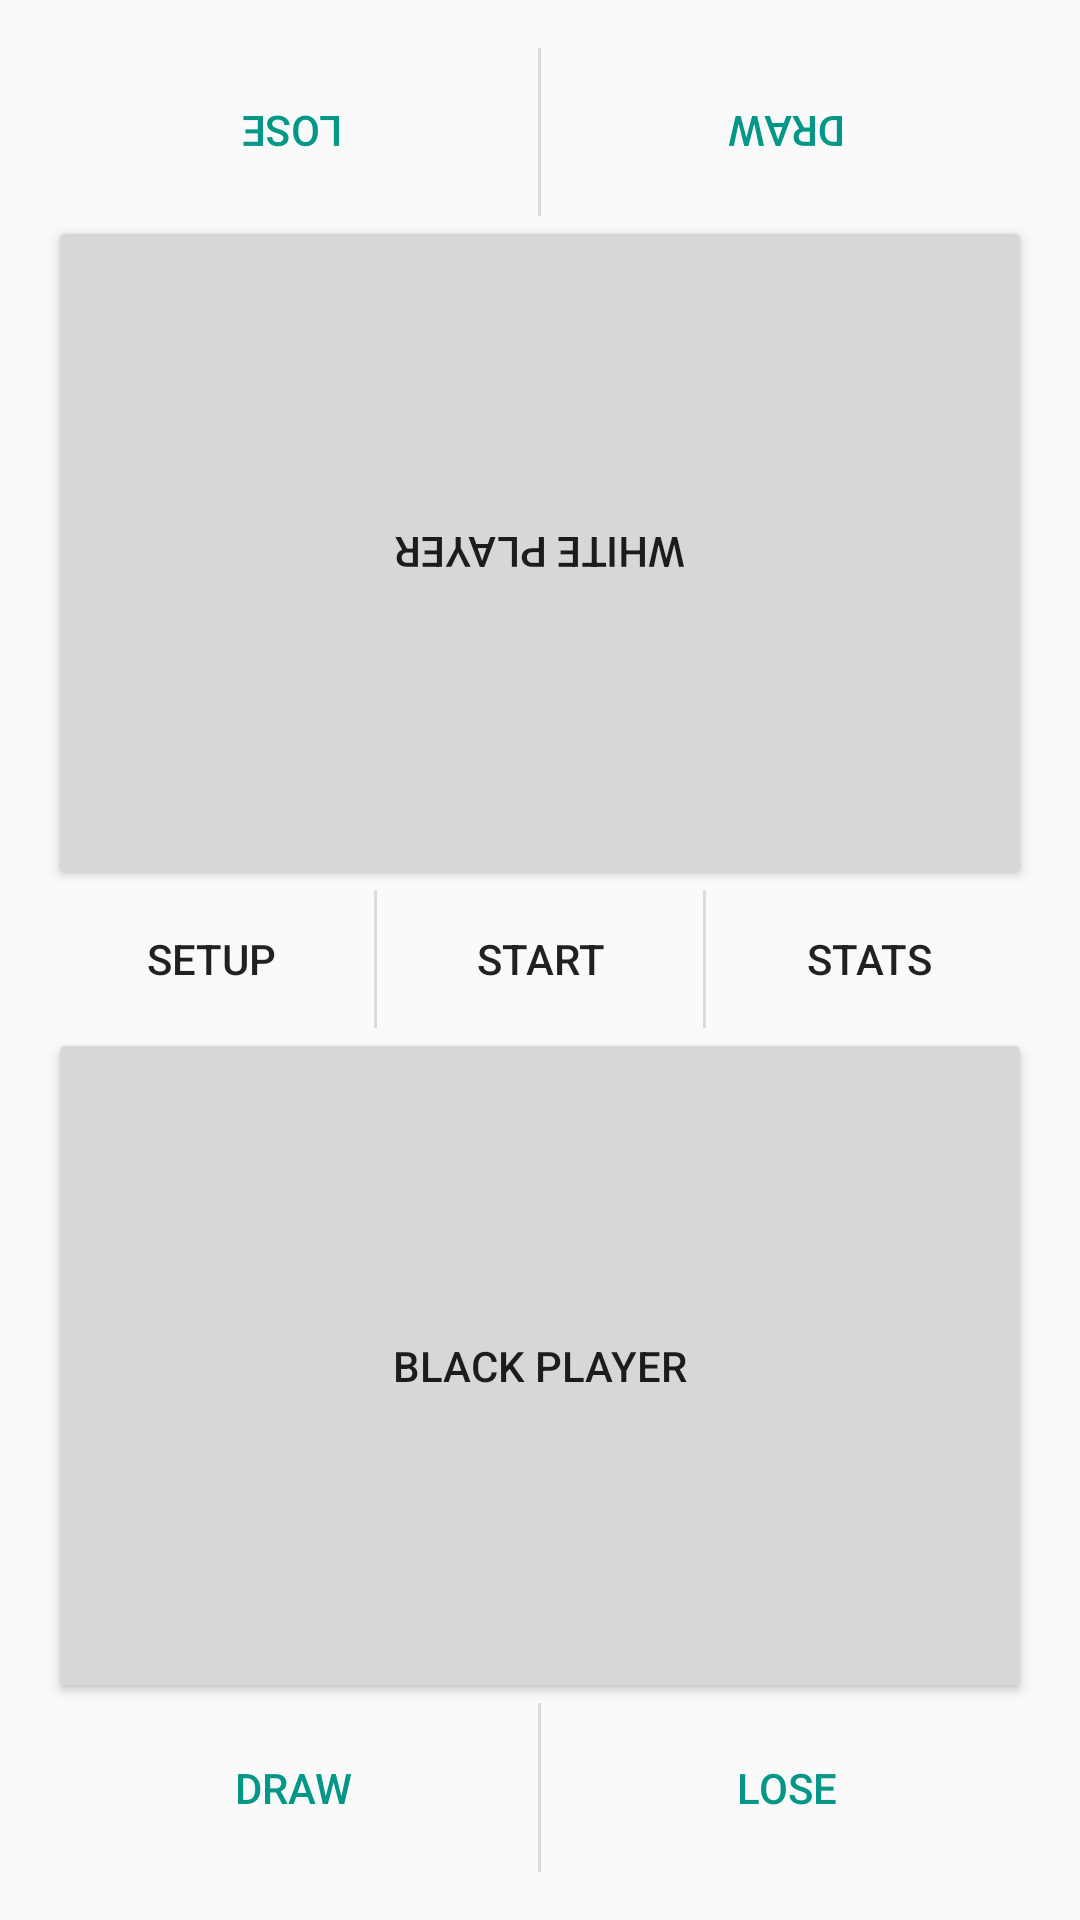

Write the Android layout XML for this screen, with the resource values it uses.
<!-- AndroidManifest.xml: application theme LightTheme -->
<!-- res/layout/activity_main.xml -->
<?xml version="1.0" encoding="utf-8"?>
<LinearLayout
    xmlns:android="http://schemas.android.com/apk/res/android"
    xmlns:tools="http://schemas.android.com/tools"
    android:layout_width="match_parent"
    android:layout_height="match_parent"
    android:orientation="vertical"
    android:paddingBottom="@dimen/activity_vertical_margin"
    android:paddingLeft="@dimen/activity_horizontal_margin"
    android:paddingRight="@dimen/activity_horizontal_margin"
    android:paddingTop="@dimen/activity_vertical_margin"
    android:weightSum="18"
    tools:context=".activities.MainActivity">

    <LinearLayout
        android:id="@+id/layMain_White"
        android:layout_width="match_parent"
        android:layout_height="wrap_content"
        android:orientation="vertical"
        android:weightSum="10"
        android:layout_weight="8">
        <LinearLayout
            android:layout_width="match_parent"
            android:layout_height="0dp"
            android:orientation="horizontal"
            android:layout_weight="2"
            style="?android:attr/buttonBarStyle"
            android:divider="?android:dividerVertical"
            android:showDividers="middle">
            <Button
                android:id="@+id/btnMain_WhiteLose"
                android:rotation="180"
                android:text="@string/btnMain_Lose"
                android:layout_width="0dp"
                android:layout_height="match_parent"
                android:layout_weight="1"
                style="?android:attr/buttonBarButtonStyle"/>

            <Button
                android:id="@+id/btnMain_WhiteDraw"
                android:rotation="180"
                android:text="@string/btnMain_Draw"
                android:layout_width="0dp"
                android:layout_height="match_parent"
                android:layout_weight="1"
                style="?android:attr/buttonBarButtonStyle"/>
        </LinearLayout>
        <Button
            android:id="@+id/btnMain_White"
            android:text="@string/btnMain_White"
            android:rotation="180"
            android:layout_width="match_parent"
            android:layout_height="0dp"
            android:layout_weight="8"/>
    </LinearLayout>

    <LinearLayout
        android:id="@+id/layMain_Settings"
        android:layout_width="match_parent"
        android:layout_height="0dp"
        android:paddingBottom="0dp"
        android:orientation="horizontal"
        android:layout_weight="2"
        style="?android:attr/buttonBarStyle"
        android:divider="?android:dividerVertical"
        android:showDividers="middle">
        <Button
            android:id="@+id/btnMain_Setup"
            style="?android:attr/borderlessButtonStyle"
            android:layout_width="wrap_content"
            android:layout_height="wrap_content"
            android:text="@string/btnMain_Setup"
            android:layout_weight="1"/>

        <Button
            android:id="@+id/btnMain_Start"
            style="?android:attr/borderlessButtonStyle"
            android:layout_width="wrap_content"
            android:layout_height="wrap_content"
            android:text="@string/btnMain_Start"
            android:layout_weight="1"/>

        <Button
            android:id="@+id/btnMain_Stats"
            style="?android:attr/borderlessButtonStyle"
            android:layout_width="wrap_content"
            android:layout_height="wrap_content"
            android:text="@string/btnMain_Stats"
            android:layout_weight="1"/>
    </LinearLayout>

    <LinearLayout
        android:id="@+id/layMain_Black"
        android:layout_width="match_parent"
        android:layout_height="wrap_content"
        android:orientation="vertical"
        android:weightSum="10"
        android:layout_weight="8">
        <Button
            android:id="@+id/btnMain_Black"
            android:text="@string/btnMain_Black"
            android:layout_width="match_parent"
            android:layout_height="0dp"
            android:layout_weight="8"/>

        <LinearLayout
            android:layout_width="match_parent"
            android:layout_height="0dp"
            android:orientation="horizontal"
            android:layout_weight="2"
            style="?android:attr/buttonBarStyle"
            android:divider="?android:dividerVertical"
            android:showDividers="middle">
            <Button
                android:id="@+id/btnMain_BlackDraw"
                android:text="@string/btnMain_Draw"
                android:layout_width="0dp"
                android:layout_height="match_parent"
                android:layout_weight="1"
                style="?android:attr/buttonBarButtonStyle"/>

            <Button
                android:id="@+id/btnMain_BlackLose"
                android:text="@string/btnMain_Lose"
                android:layout_width="0dp"
                android:layout_height="match_parent"
                android:layout_weight="1"
                style="?android:attr/buttonBarButtonStyle"/>
        </LinearLayout>
    </LinearLayout>
</LinearLayout>
<!-- resources referenced by this layout -->
<resources>
  <dimen name="activity_horizontal_margin">16dp</dimen>
  <dimen name="activity_vertical_margin">16dp</dimen>
  <string name="btnMain_Black">Black Player</string>
  <string name="btnMain_Draw">Draw</string>
  <string name="btnMain_Lose">Lose</string>
  <string name="btnMain_Setup">Setup</string>
  <string name="btnMain_Start">Start</string>
  <string name="btnMain_Stats">Stats</string>
  <string name="btnMain_White">White Player</string>
  <style name="LightTheme" parent="Theme.AppCompat.Light.NoActionBar">
          
          <item name="colorPrimary">@color/colorPrimary</item>
          <item name="colorPrimaryDark">@color/colorPrimaryDark</item>
          <item name="colorAccent">@color/colorAccent</item>
      </style>
  <color name="colorPrimary">#03A9F4</color>
  <color name="colorPrimaryDark">#212121</color>
  <color name="colorAccent">#009688</color>
</resources>
